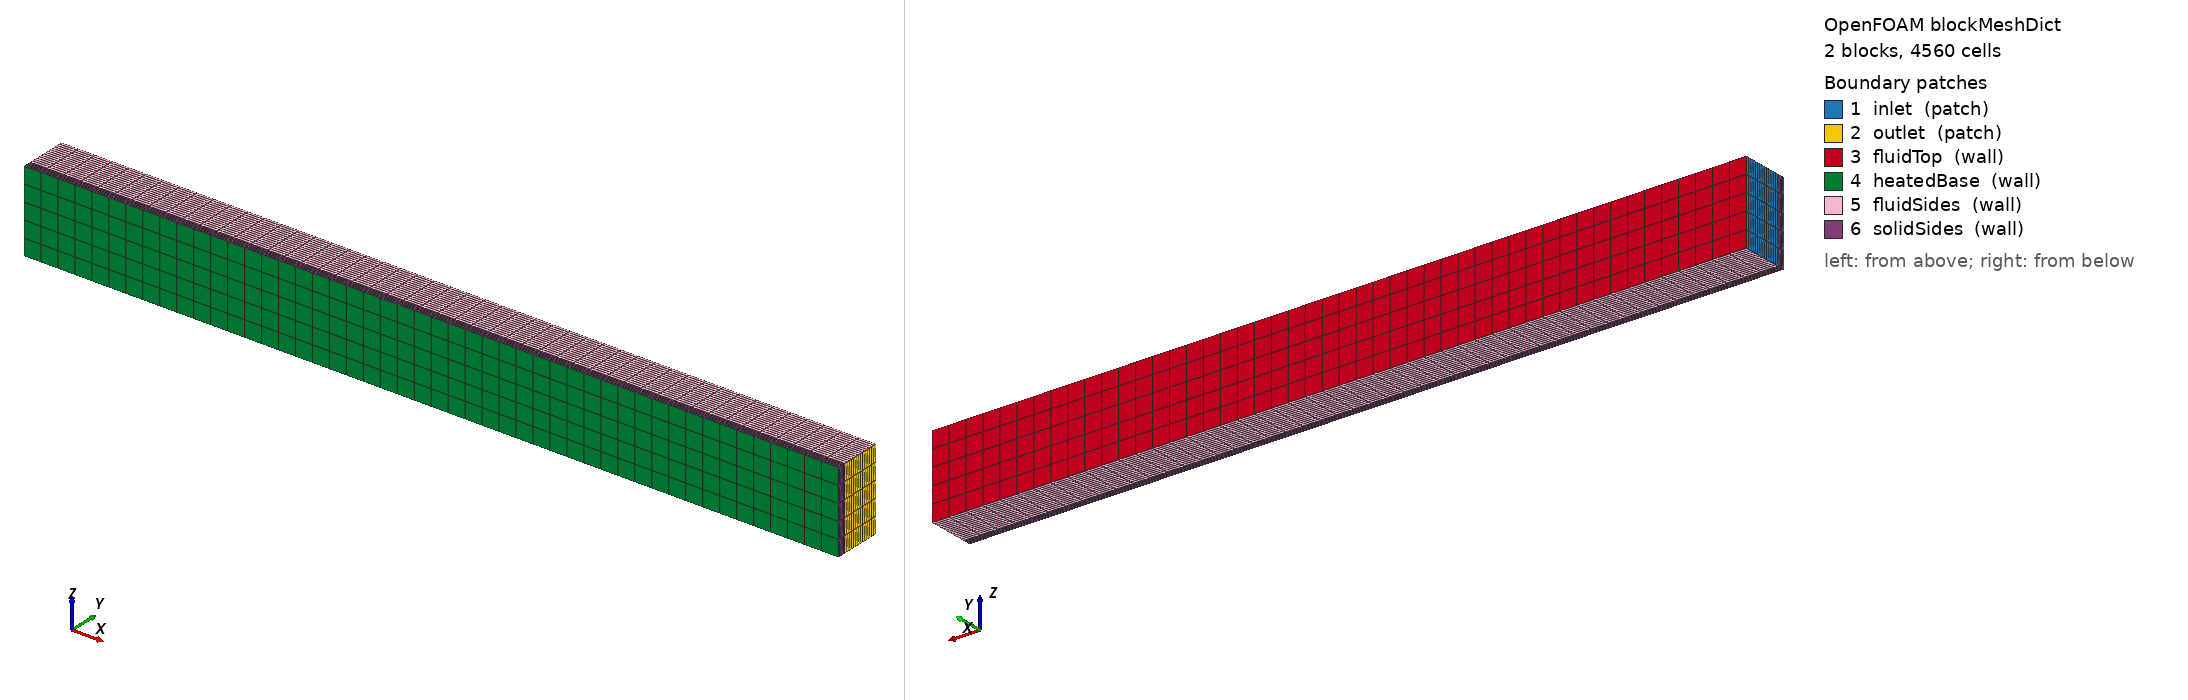

OpenFOAM case: the mesh blockMesh builds from blockMeshDict, 2 block(s), 4560 cells. Boundary patches (legend numbers): 1 inlet (patch), 2 outlet (patch), 3 fluidTop (wall), 4 heatedBase (wall), 5 fluidSides (wall), 6 solidSides (wall). Left view from above one corner, right view from below the opposite corner. Boundary conditions: 1 field file(s) under 0/; 6 of 6 drawn patches have an entry in a shipped field file.

=== system/blockMeshDict ===
/*--------------------------------*- C++ -*----------------------------------*/
FoamFile { version 2.0; format ascii; class dictionary; object blockMeshDict; }
// CHT channel: fluid duct (y 0->0.02) over a solid slab (y -0.004->0).
// External heat flux on the solid base (y=-0.004) conducts to the y=0 fluid-solid interface.
scale 1;

vertices
(
    ( 0.0  -0.004  0.0 )   // 0
    ( 0.4  -0.004  0.0 )   // 1
    ( 0.4  -0.004  0.04)   // 2
    ( 0.0  -0.004  0.04)   // 3
    ( 0.0   0.0    0.0 )   // 4  interface
    ( 0.4   0.0    0.0 )   // 5
    ( 0.4   0.0    0.04)   // 6
    ( 0.0   0.0    0.04)   // 7
    ( 0.0   0.02   0.0 )   // 8  fluid top
    ( 0.4   0.02   0.0 )   // 9
    ( 0.4   0.02   0.04)   // 10
    ( 0.0   0.02   0.04)   // 11
);

blocks
(
    hex (0 1 5 4 3 2 6 7)   (48  5  5) simpleGrading (1 1 1)   // solid slab
    hex (4 5 9 8 7 6 10 11) (48 14  5) simpleGrading (1 1 1)   // fluid duct
);

edges ();

boundary
(
    inlet      { type patch; faces ( (4 8 11 7) ); }
    outlet     { type patch; faces ( (5 9 10 6) ); }
    fluidTop   { type wall;  faces ( (8 9 10 11) ); }
    heatedBase { type wall;  faces ( (0 3 2 1) ); }
    fluidSides { type wall;  faces ( (4 5 9 8) (7 6 10 11) ); }
    solidSides { type wall;  faces ( (0 4 7 3) (1 5 6 2) (0 1 5 4) (3 2 6 7) ); }
);

mergePatchPairs ();


=== 0/cellToRegion ===
/*--------------------------------*- C++ -*----------------------------------*\
| =========                 |                                                 |
| \\      /  F ield         | OpenFOAM: The Open Source CFD Toolbox           |
|  \\    /   O peration     | Version:  2512                                  |
|   \\  /    A nd           | Website:  www.openfoam.com                      |
|    \\/     M anipulation  |                                                 |
\*---------------------------------------------------------------------------*/
FoamFile
{
    version     2.0;
    format      ascii;
    arch        "LSB;label=32;scalar=64";
    class       volScalarField;
    location    "0";
    object      cellToRegion;
}
// * * * * * * * * * * * * * * * * * * * * * * * * * * * * * * * * * * * * * //

dimensions      [0 0 0 0 0 0 0];

internalField   nonuniform List<scalar> 
4560
(
0
0
0
0
0
0
0
0
0
0
0
0
0
0
0
0
0
0
0
0
0
0
0
0
0
0
0
0
0
0
0
0
0
0
0
0
0
0
0
0
0
0
0
0
0
0
0
0
0
0
0
0
0
0
0
0
0
0
0
0
0
0
0
0
0
0
0
0
0
0
0
0
0
0
0
0
0
0
0
0
0
0
0
0
0
0
0
0
0
0
0
0
0
0
0
0
0
0
0
0
0
0
0
0
0
0
0
0
0
0
0
0
0
0
0
0
0
0
0
0
0
0
0
0
0
0
0
0
0
0
0
0
0
0
0
0
0
0
0
0
0
0
0
0
0
0
0
0
0
0
0
0
0
0
0
0
0
0
0
0
0
0
0
0
0
0
0
0
0
0
0
0
0
0
0
0
0
0
0
0
0
0
0
0
0
0
0
0
0
0
0
0
0
0
0
0
0
0
0
0
0
0
0
0
0
0
0
0
0
0
0
0
0
0
0
0
0
0
0
0
0
0
0
0
0
0
0
0
0
0
0
0
0
0
0
0
0
0
0
0
0
0
0
0
0
0
0
0
0
0
0
0
0
0
0
0
0
0
0
0
0
0
0
0
0
0
0
0
0
0
0
0
0
0
0
0
0
0
0
0
0
0
0
0
0
0
0
0
0
0
0
0
0
0
0
0
0
0
0
0
0
0
0
0
0
0
0
0
0
0
0
0
0
0
0
0
0
0
0
0
0
0
0
0
0
0
0
0
0
0
0
0
0
0
0
0
0
0
0
0
0
0
0
0
0
0
0
0
0
0
0
0
0
0
0
0
0
0
0
0
0
0
0
0
0
0
0
0
0
0
0
0
0
0
0
0
0
0
0
0
0
0
0
0
0
0
0
0
0
0
0
0
0
0
0
0
0
0
0
0
0
0
0
0
0
0
0
0
0
0
0
0
0
0
0
0
0
0
0
0
0
0
0
0
0
0
0
0
0
0
0
0
0
0
0
0
0
0
0
0
0
0
0
0
0
0
0
0
0
0
0
0
0
0
0
0
0
0
0
0
0
0
0
0
0
0
0
0
0
0
0
0
0
0
0
0
0
0
0
0
0
0
0
0
0
0
0
0
0
0
0
0
0
0
0
0
0
0
0
0
0
0
0
0
0
0
0
0
0
0
0
0
0
0
0
0
0
0
0
0
0
0
0
0
0
0
0
0
0
0
0
0
0
0
0
0
0
0
0
0
0
0
0
0
0
0
0
0
0
0
0
0
0
0
0
0
0
0
0
0
0
0
0
0
0
0
0
0
0
0
0
0
0
0
0
0
0
0
0
0
0
0
0
0
0
0
0
0
0
0
0
0
0
0
0
0
0
0
0
0
0
0
0
0
0
0
0
0
0
0
0
0
0
0
0
0
0
0
0
0
0
0
0
0
0
0
0
0
0
0
0
0
0
0
0
0
0
0
0
0
0
0
0
0
0
0
0
0
0
0
0
0
0
0
0
0
0
0
0
0
0
0
0
0
0
0
0
0
0
0
0
0
0
0
0
0
0
0
0
0
0
0
0
0
0
0
0
0
0
0
0
0
0
0
0
0
0
0
0
0
0
0
0
0
0
0
0
0
0
0
0
0
0
0
0
0
0
0
0
0
0
0
0
0
0
0
0
0
0
0
0
0
0
0
0
0
0
0
0
0
0
0
0
0
0
0
0
0
0
0
0
0
0
0
0
0
0
0
0
0
0
0
0
0
0
0
0
0
0
0
0
0
0
0
0
0
0
0
0
0
0
0
0
0
0
0
0
0
0
0
0
0
0
0
0
0
0
0
0
0
0
0
0
0
0
0
0
0
0
0
0
0
0
0
0
0
0
0
0
0
0
0
0
0
0
0
0
0
0
0
0
0
0
0
0
0
0
0
0
0
0
0
0
0
0
0
0
0
0
0
0
0
0
0
0
0
0
0
0
0
0
0
0
0
0
0
0
0
0
0
0
0
0
0
0
0
0
0
0
0
0
0
0
0
0
0
0
0
0
0
0
0
0
0
0
0
0
0
0
0
0
0
0
0
0
0
0
0
0
0
0
0
0
0
0
0
0
0
0
0
0
0
0
0
0
0
0
0
0
0
0
0
0
0
0
0
0
0
0
0
0
0
0
0
0
0
0
0
0
0
0
0
0
0
0
0
0
0
0
0
0
0
0
0
0
0
0
0
0
0
0
0
0
0
0
0
0
0
0
0
0
0
0
0
0
0
0
0
0
0
0
0
0
0
0
0
0
0
0
0
0
0
0
0
0
0
0
0
0
0
0
0
0
0
0
0
0
0
0
0
0
0
0
0
0
0
0
0
0
0
0
0
0
0
0
0
0
0
0
0
0
0
0
0
0
0
0
0
0
0
0
0
0
0
0
0
0
0
0
0
0
0
0
0
0
0
0
0
0
0
0
0
0
0
0
0
0
0
0
0
0
0
0
0
0
0
0
0
0
0
0
0
0
0
0
0
0
0
0
0
0
0
0
0
0
0
0
0
0
0
0
0
0
0
0
0
0
0
0
0
0
0
0
0
0
0
0
0
0
0
0
0
0
0
0
0
0
0
0
0
0
0
0
0
0
0
0
0
0
0
0
0
0
0
0
0
0
0
0
0
0
0
0
0
0
0
0
0
0
0
0
0
0
0
0
0
0
0
0
0
0
0
0
0
0
0
0
0
0
0
0
0
0
0
0
0
0
0
0
0
1
1
1
1
1
1
1
1
1
1
1
1
1
1
1
1
1
1
1
1
1
1
1
1
1
1
1
1
1
1
1
1
1
1
1
1
1
1
1
1
1
1
1
1
1
1
1
1
1
1
1
1
1
1
1
1
1
1
1
1
1
1
1
1
1
1
1
1
1
1
1
1
1
1
1
1
1
1
1
1
1
1
1
1
1
1
1
1
1
1
1
1
1
1
1
1
1
1
1
1
1
1
1
1
1
1
1
1
1
1
1
1
1
1
1
1
1
1
1
1
1
1
1
1
1
1
1
1
1
1
1
1
1
1
1
1
1
1
1
1
1
1
1
1
1
1
1
1
1
1
1
1
1
1
1
1
1
1
1
1
1
1
1
1
1
1
1
1
1
1
1
1
1
1
1
1
1
1
1
1
1
1
1
1
1
1
1
1
1
1
1
1
1
1
1
1
1
1
1
1
1
1
1
1
1
1
1
1
1
1
1
1
1
1
1
1
1
1
1
1
1
1
1
1
1
1
1
1
1
1
1
1
1
1
1
1
1
1
1
1
1
1
1
1
1
1
1
1
1
1
1
1
1
1
1
1
1
1
1
1
1
1
1
1
1
1
1
1
1
1
1
1
1
1
1
1
1
1
1
1
1
1
1
1
1
1
1
1
1
1
1
1
1
1
1
1
1
1
1
1
1
1
1
1
1
1
1
1
1
1
1
1
1
1
1
1
1
1
1
1
1
1
1
1
1
1
1
1
1
1
1
1
1
1
1
1
1
1
1
1
1
1
1
1
1
1
1
1
1
1
1
1
1
1
1
1
1
1
1
1
1
1
1
1
1
1
1
1
1
1
1
1
1
1
1
1
1
1
1
1
1
1
1
1
1
1
1
1
1
1
1
1
1
1
1
1
1
1
1
1
1
1
1
1
1
1
1
1
1
1
1
1
1
1
1
1
1
1
1
1
1
1
1
1
1
1
1
1
1
1
1
1
1
1
1
1
1
1
1
1
1
1
1
1
1
1
1
1
1
1
1
1
1
1
1
1
1
1
1
1
1
1
1
1
1
1
1
1
1
1
1
1
1
1
1
1
1
1
1
1
1
1
1
1
1
1
1
1
1
1
1
1
1
1
1
1
1
1
1
1
1
1
1
1
1
1
1
1
1
1
1
1
1
1
1
1
1
1
1
1
1
1
1
1
1
1
1
1
1
1
1
1
1
1
1
1
1
1
1
1
1
1
1
1
1
1
1
1
1
1
1
1
1
1
1
1
1
1
1
1
1
1
1
1
1
1
1
1
1
1
1
1
1
1
1
1
1
1
1
1
1
1
1
1
1
1
1
1
1
1
1
1
1
1
1
1
1
1
1
1
1
1
1
1
1
1
1
1
1
1
1
1
1
1
1
1
1
1
1
1
1
1
1
1
1
1
1
1
1
1
1
1
1
1
1
1
1
1
1
1
1
1
1
1
1
1
1
1
1
1
1
1
1
1
1
1
1
1
1
1
1
1
1
1
1
1
1
1
1
1
1
1
1
1
1
1
1
1
1
1
1
1
1
1
1
1
1
1
1
1
1
1
1
1
1
1
1
1
1
1
1
1
1
1
1
1
1
1
1
1
1
1
1
1
1
1
1
1
1
1
1
1
1
1
1
1
1
1
1
1
1
1
1
1
1
1
1
1
1
1
1
1
1
1
1
1
1
1
1
1
1
1
1
1
1
1
1
1
1
1
1
1
1
1
1
1
1
1
1
1
1
1
1
1
1
1
1
1
1
1
1
1
1
1
1
1
1
1
1
1
1
1
1
1
1
1
1
1
1
1
1
1
1
1
1
1
1
1
1
1
1
1
1
1
1
1
1
1
1
1
1
1
1
1
1
1
1
1
1
1
1
1
1
1
1
1
1
1
1
1
1
1
1
1
1
1
1
1
1
1
1
1
1
1
1
1
1
1
1
1
1
1
1
1
1
1
1
1
1
1
1
1
1
1
1
1
1
1
1
1
1
1
1
1
1
1
1
1
1
1
1
1
1
1
1
1
1
1
1
1
1
1
1
1
1
1
1
1
1
1
1
1
1
1
1
1
1
1
1
1
1
1
1
1
1
1
1
1
1
1
1
1
1
1
1
1
1
1
1
1
1
1
1
1
1
1
1
1
1
1
1
1
1
1
1
1
1
1
1
1
1
1
1
1
1
1
1
1
1
1
1
1
1
1
1
1
1
1
1
1
1
1
1
1
1
1
1
1
1
1
1
1
1
1
1
1
1
1
1
1
1
1
1
1
1
1
1
1
1
1
1
1
1
1
1
1
1
1
1
1
1
1
1
1
1
1
1
1
1
1
1
1
1
1
1
1
1
1
1
1
1
1
1
1
1
1
1
1
1
1
1
1
1
1
1
1
1
1
1
1
1
1
1
1
1
1
1
1
1
1
1
1
1
1
1
1
1
1
1
1
1
1
1
1
1
1
1
1
1
1
1
1
1
1
1
1
1
1
1
1
1
1
1
1
1
1
1
1
1
1
1
1
1
1
1
1
1
1
1
1
1
1
1
1
1
1
1
1
1
1
1
1
1
1
1
1
1
1
1
1
1
1
1
1
1
1
1
1
1
1
1
1
1
1
1
1
1
1
1
1
1
1
1
1
1
1
1
1
1
1
1
1
1
1
1
1
1
1
1
1
1
1
1
1
1
1
1
1
1
1
1
1
1
1
1
1
1
1
1
1
1
1
1
1
1
1
1
1
1
1
1
1
1
1
1
1
1
1
1
1
1
1
1
1
1
1
1
1
1
1
1
1
1
1
1
1
1
1
1
1
1
1
1
1
1
1
1
1
1
1
1
1
1
1
1
1
1
1
1
1
1
1
1
1
1
1
1
1
1
1
1
1
1
1
1
1
1
1
1
1
1
1
1
1
1
1
1
1
1
1
1
1
1
1
1
1
1
1
1
1
1
1
1
1
1
1
1
1
1
1
1
1
1
1
1
1
1
1
1
1
1
1
1
1
1
1
1
1
1
1
1
1
1
1
1
1
1
1
1
1
1
1
1
1
1
1
1
1
1
1
1
1
1
1
1
1
1
1
1
1
1
1
1
1
1
1
1
1
1
1
1
1
1
1
1
1
1
1
1
1
1
1
1
1
1
1
1
1
1
1
1
1
1
1
1
1
1
1
1
1
1
1
1
1
1
1
1
1
1
1
1
1
1
1
1
1
1
1
1
1
1
1
1
1
1
1
1
1
1
1
1
1
1
1
1
1
1
1
1
1
1
1
1
1
1
1
1
1
1
1
1
1
1
1
1
1
1
1
1
1
1
1
1
1
1
1
1
1
1
1
1
1
1
1
1
1
1
1
1
1
1
1
1
1
1
1
1
1
1
1
1
1
1
1
1
1
1
1
1
1
1
1
1
1
1
1
1
1
1
1
1
1
1
1
1
1
1
1
1
1
1
1
1
1
1
1
1
1
1
1
1
1
1
1
1
1
1
1
1
1
1
1
1
1
1
1
1
1
1
1
1
1
1
1
1
1
1
1
1
1
1
1
1
1
1
1
1
1
1
1
1
1
1
1
1
1
1
1
1
1
1
1
1
1
1
1
1
1
1
1
1
1
1
1
1
1
1
1
1
1
1
1
1
1
1
1
1
1
1
1
1
1
1
1
1
1
1
1
1
1
1
1
1
1
1
1
1
1
1
1
1
1
1
1
1
1
1
1
1
1
1
1
1
1
1
1
1
1
1
1
1
1
1
1
1
1
1
1
1
1
1
1
1
1
1
1
1
1
1
1
1
1
1
1
1
1
1
1
1
1
1
1
1
1
1
1
1
1
1
1
1
1
1
1
1
1
1
1
1
1
1
1
1
1
1
1
1
1
1
1
1
1
1
1
1
1
1
1
1
1
1
1
1
1
1
1
1
1
1
1
1
1
1
1
1
1
1
1
1
1
1
1
1
1
1
1
1
1
1
1
1
1
1
1
1
1
1
1
1
1
1
1
1
1
1
1
1
1
1
1
1
1
1
1
1
1
1
1
1
1
1
1
1
1
1
1
1
1
1
1
1
1
1
1
1
1
1
1
1
1
1
1
1
1
1
1
1
1
1
1
1
1
1
1
1
1
1
1
1
1
1
1
1
1
1
1
1
1
1
1
1
1
1
1
1
1
1
1
1
1
1
1
1
1
1
1
1
1
1
1
1
1
1
1
1
1
1
1
1
1
1
1
1
1
1
1
1
1
1
1
1
1
1
1
1
1
1
1
1
1
1
1
1
1
1
1
1
1
1
1
1
1
1
1
1
1
1
1
1
1
1
1
1
1
1
1
1
1
1
1
1
1
1
1
1
1
1
1
1
1
1
1
1
1
1
1
1
1
1
1
1
1
1
1
1
1
1
1
1
1
1
1
1
1
1
1
1
1
1
1
1
1
1
1
1
1
1
1
1
1
1
1
1
1
1
1
1
1
1
1
1
1
1
1
1
1
1
1
1
1
1
1
1
1
1
1
1
1
1
1
1
1
1
1
1
1
1
1
1
1
1
1
1
1
1
1
1
1
1
1
1
1
1
1
1
1
1
1
1
1
1
1
1
1
1
1
1
1
1
1
1
1
1
1
1
1
1
1
1
1
1
1
1
1
1
1
1
1
1
1
1
1
1
1
1
1
1
1
1
1
1
1
1
1
1
1
1
1
1
1
1
1
1
1
1
1
1
1
1
1
1
1
1
1
1
1
1
1
1
1
1
1
1
1
1
1
1
1
1
1
1
1
1
1
1
1
1
1
1
1
1
1
1
1
1
1
1
1
1
1
1
1
1
1
1
1
1
1
1
1
1
1
1
1
1
1
1
1
1
1
1
1
1
1
1
1
1
1
1
1
1
1
1
1
1
1
1
1
1
1
1
1
1
1
1
1
1
1
1
1
1
1
1
1
1
1
1
1
1
1
1
1
1
1
1
1
1
1
1
1
1
1
1
1
1
1
1
1
1
1
1
1
1
1
1
1
1
1
1
1
1
1
1
1
1
1
1
1
1
1
1
1
1
1
1
1
1
1
1
1
1
1
1
1
1
1
1
1
1
1
1
1
1
1
1
1
1
1
1
1
1
1
1
1
1
1
1
1
1
1
1
1
1
1
1
1
1
1
1
1
1
1
1
1
1
1
1
1
1
1
1
1
1
1
1
1
1
1
1
1
1
1
1
1
1
1
1
1
1
1
1
1
1
1
1
1
1
1
1
1
1
1
1
1
1
1
1
1
1
1
1
1
1
1
1
1
1
1
1
1
1
1
1
1
1
1
1
1
1
1
1
1
1
1
1
1
1
1
1
1
1
1
1
1
1
1
1
1
1
1
1
1
1
1
1
1
1
1
1
1
1
1
1
1
1
1
1
1
1
1
1
1
1
1
1
1
1
1
1
1
1
1
1
1
1
1
1
1
1
1
1
1
1
1
1
1
1
1
1
1
1
1
1
1
1
1
1
1
1
1
1
1
1
1
1
1
1
1
1
1
1
1
1
1
1
1
1
1
1
1
1
1
1
1
1
1
1
1
1
1
1
1
1
1
1
1
1
1
1
1
1
1
1
1
1
1
1
1
1
1
1
1
1
1
1
1
1
1
1
1
1
1
1
1
1
1
1
1
1
1
1
1
1
1
1
1
1
1
1
1
1
1
1
1
1
1
1
1
1
1
1
1
1
1
1
1
1
1
1
1
1
1
1
1
1
1
1
1
1
1
1
1
1
1
1
1
1
1
1
1
1
1
1
1
1
1
1
1
1
1
1
1
1
1
1
1
1
1
1
1
1
1
1
1
1
1
1
1
1
1
1
1
1
1
1
1
1
1
1
1
1
1
1
1
1
1
1
1
1
1
1
1
1
1
1
1
1
1
1
1
1
1
1
1
1
1
1
1
1
1
1
1
1
1
1
1
1
1
1
1
1
1
1
1
1
1
1
1
1
1
1
1
1
1
1
1
1
1
1
1
1
1
1
1
1
1
1
1
1
1
1
1
1
1
1
1
1
1
1
1
1
1
1
1
1
1
1
1
1
1
1
1
1
1
1
1
1
1
1
1
1
1
1
1
1
1
1
1
1
1
1
1
1
1
1
1
1
1
1
1
1
1
1
1
1
1
1
1
1
1
1
1
1
1
1
1
1
1
1
1
1
1
1
1
1
1
1
1
1
1
1
1
1
1
1
1
1
1
1
1
1
1
1
1
1
1
1
1
1
1
1
1
1
1
1
1
1
1
1
1
1
1
1
1
1
1
1
1
1
1
1
1
1
1
1
1
1
1
1
1
1
1
1
1
1
1
1
1
1
1
1
1
1
1
1
1
1
1
1
1
1
1
1
1
1
1
1
1
1
1
1
1
1
1
1
1
1
1
1
1
1
1
1
1
1
1
1
1
1
1
1
1
1
1
1
1
1
1
1
1
1
1
1
1
1
1
1
1
1
1
1
1
1
1
1
1
1
1
1
1
1
1
1
1
1
1
1
1
1
1
1
1
1
1
1
1
1
1
1
1
1
1
1
1
1
1
1
1
1
1
1
1
1
1
1
1
1
1
1
1
1
1
1
1
1
1
1
1
1
1
1
1
1
1
1
1
1
1
1
1
1
1
1
1
1
1
1
1
1
1
1
1
1
1
1
1
1
1
1
1
1
1
1
1
1
1
1
1
1
1
1
1
1
1
1
1
1
1
1
1
1
1
1
1
1
1
1
1
1
1
1
1
1
1
1
1
1
1
1
1
1
1
1
1
1
1
1
1
1
1
1
1
1
1
1
1
1
1
1
1
1
1
1
1
1
1
1
1
1
1
1
1
1
1
1
1
1
1
1
1
1
1
1
1
1
1
1
1
1
1
1
1
1
1
1
1
1
1
1
1
1
1
1
1
1
1
1
1
1
1
1
1
1
1
1
1
1
1
1
1
1
1
1
1
1
1
1
1
1
1
1
1
1
1
1
1
1
1
1
1
1
1
1
1
1
1
1
1
1
1
1
1
1
1
1
1
1
1
1
1
1
1
1
1
1
1
1
1
1
1
1
1
1
1
1
1
1
1
1
1
1
1
1
1
1
1
1
1
1
1
1
1
1
1
1
1
1
1
1
1
1
1
1
1
1
1
1
1
1
1
1
1
1
1
1
1
1
1
1
1
1
1
1
1
1
1
1
1
1
1
1
1
1
1
1
1
1
1
1
1
1
1
1
1
1
1
1
1
1
1
1
1
1
1
1
1
1
1
1
1
1
1
1
1
1
1
1
1
1
1
1
1
1
1
1
1
1
1
1
1
1
1
1
1
1
1
1
1
1
1
1
1
1
1
1
1
1
1
1
1
1
1
1
1
1
1
1
1
1
1
1
1
1
1
1
1
1
1
1
1
1
1
1
1
1
1
1
1
1
1
1
1
1
1
1
1
1
1
1
1
1
1
1
1
1
1
1
1
1
1
1
1
1
1
1
1
1
1
1
1
1
1
1
1
1
1
1
1
1
1
1
1
1
1
1
1
1
1
1
1
1
1
1
1
1
1
1
1
1
1
1
1
1
1
1
1
1
1
1
1
1
1
1
1
1
1
1
1
1
1
1
1
1
1
1
1
1
1
1
1
)
;

boundaryField
{
    inlet
    {
        type            zeroGradient;
    }
    outlet
    {
        type            zeroGradient;
    }
    fluidTop
    {
        type            zeroGradient;
    }
    heatedBase
    {
        type            zeroGradient;
    }
    fluidSides
    {
        type            zeroGradient;
    }
    solidSides
    {
        type            zeroGradient;
    }
}


// ************************************************************************* //
